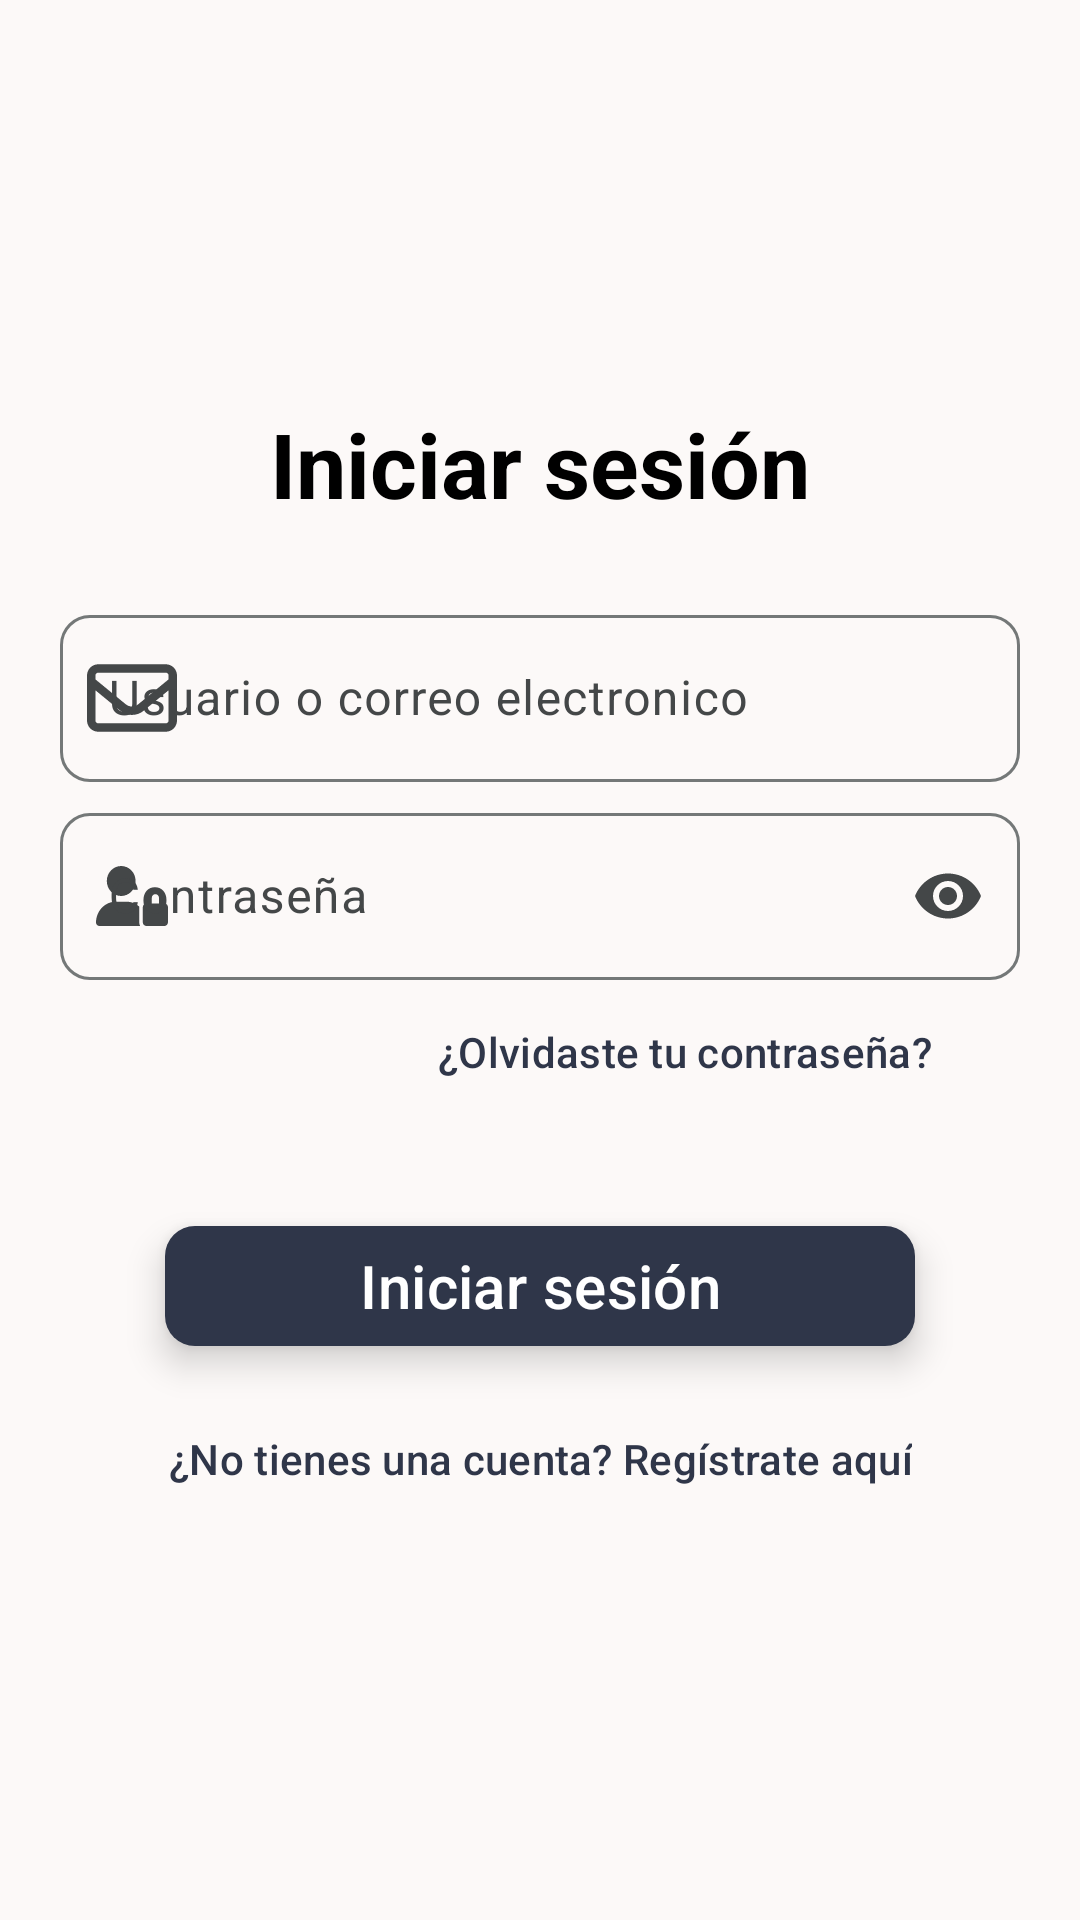

Here is an Android app screen rendered from its layout file. Give the layout XML and the strings, colors and styles it references.
<!-- AndroidManifest.xml: application theme Theme.ServiceSolidIT -->
<!-- res/layout/fragment_login.xml -->
<?xml version="1.0" encoding="utf-8"?>
<FrameLayout xmlns:android="http://schemas.android.com/apk/res/android"
    xmlns:tools="http://schemas.android.com/tools"
    android:layout_width="match_parent"
    android:layout_height="match_parent"
    xmlns:app="http://schemas.android.com/apk/res-auto"
    tools:context=".LoginFlow.Login">

    <RelativeLayout
        android:layout_width="match_parent"
        android:layout_height="match_parent">

        <ProgressBar
            android:id="@+id/loading_item_login"
            android:layout_width="wrap_content"
            android:layout_height="wrap_content"
            android:layout_centerVertical="true"
            android:layout_centerHorizontal="true"
            android:visibility="gone"/>
        <LinearLayout
            android:layout_width="match_parent"
            android:layout_height="match_parent"
            android:paddingStart="20dp"
            android:paddingEnd="20dp"
            android:orientation="vertical"
            android:gravity="center">

            <TextView
                android:text="@string/value_login"
                style="@style/Title"/>
            <com.google.android.material.textfield.TextInputLayout
                android:id="@+id/txt_user_layout"
                style="@style/BoxTextLayoutNormal"
                app:startIconDrawable="@drawable/correo"
                android:hint="@string/value_user_or_email"
                android:paddingTop="20dp">
                <com.google.android.material.textfield.TextInputEditText
                    android:id="@+id/edtxt_User"
                    style="@style/EditTextNormal"
                    android:inputType="textEmailAddress"/>
            </com.google.android.material.textfield.TextInputLayout>

            <com.google.android.material.textfield.TextInputLayout
                android:id="@+id/txt_password_layout"
                style="@style/BoxTextLayoutNormal"
                app:startIconDrawable="@drawable/userpassword"
                android:hint="@string/value_edtxt_password"
                app:endIconMode="password_toggle">
                <com.google.android.material.textfield.TextInputEditText
                    android:id="@+id/edtxt_Password"
                    style="@style/EditTextNormal"
                    android:inputType="textPassword" />
            </com.google.android.material.textfield.TextInputLayout>

            <com.google.android.material.button.MaterialButton
                android:id="@+id/btnResetPassword"
                style="@style/ButtonText"
                android:layout_marginStart="48dp"
                android:text="@string/value_forgot_password" />

            <com.google.android.material.button.MaterialButton
                android:id="@+id/btn_login"
                style="@style/ButtonNormal"
                android:layout_marginTop="30dp"
                android:text="@string/value_btn_login" />

            <com.google.android.material.button.MaterialButton
                android:id="@+id/btn_sing_in_google"
                style="@style/ButtonIconStart"
                android:text="@string/value_btn_login_google"
                android:visibility="gone"
                app:icon="@drawable/logogoogle" />

            <com.google.android.material.button.MaterialButton
                android:id="@+id/btn_sing_in_facebook"
                style="@style/ButtonIconStart"
                android:visibility="gone"
                android:text="@string/value_btn_login_facebook"
                app:icon="@drawable/logofacebook" />

            <com.google.android.material.button.MaterialButton
                android:id="@+id/btnGoToRegister"
                style="@style/ButtonText"
                android:text="@string/value_btn_register"
                android:paddingTop="20dp"/>
        </LinearLayout>
    </RelativeLayout>
</FrameLayout>
<!-- resources referenced by this layout -->
<resources>
  <string name="value_btn_login">Iniciar sesión</string>
  <string name="value_btn_login_facebook">Iniciar sesión con Facebook</string>
  <string name="value_btn_login_google">Iniciar sesión con Google</string>
  <string name="value_btn_register">¿No tienes una cuenta? Regístrate aquí</string>
  <string name="value_edtxt_password">Contraseña</string>
  <string name="value_forgot_password">¿Olvidaste tu contraseña?</string>
  <string name="value_login">Iniciar sesión</string>
  <string name="value_user_or_email">Usuario o correo electronico</string>
  <style name="ButtonText" parent="Widget.Material3.Button.TextButton">
          <item name="android:layout_width">wrap_content</item>
          <item name="android:layout_height">wrap_content</item>
          <item name="android:textColor">@color/bg_btn_grey</item>
      </style>
  <style name="EditTextNormal" parent="Widget.Material3.TextInputEditText.OutlinedBox">
          <item name="android:layout_width">match_parent</item>
          <item name="android:layout_height">wrap_content</item>
      </style>
  <style name="Theme.ServiceSolidIT" parent="Base.Theme.ServiceSolidIT" />
  <color name="txt_btn_white">#FFFFFF</color>
  <color name="bg_btn_grey">#2F3649</color>
  <dimen name="Title">30sp</dimen>
  <color name="md_theme_primary">#000000</color>
  <color name="md_theme_onPrimary">#FFFFFF</color>
  <color name="md_theme_primaryContainer">#212728</color>
  <color name="md_theme_onPrimaryContainer">#ACB2B3</color>
  <color name="md_theme_secondary">#020607</color>
  <color name="md_theme_onSecondary">#FFFFFF</color>
  <color name="md_theme_secondaryContainer">#242A2B</color>
  <color name="md_theme_onSecondaryContainer">#B0B6B7</color>
  <color name="md_theme_tertiary">#1E2425</color>
  <color name="md_theme_onTertiary">#FFFFFF</color>
  <color name="md_theme_tertiaryContainer">#3F4546</color>
  <color name="md_theme_onTertiaryContainer">#D6DCDD</color>
  <color name="md_theme_error">#BA1A1A</color>
  <color name="md_theme_onError">#FFFFFF</color>
  <color name="md_theme_errorContainer">#FFDAD6</color>
  <color name="md_theme_onErrorContainer">#410002</color>
  <color name="md_theme_background">#FCF9F8</color>
  <color name="md_theme_onBackground">#1C1B1B</color>
  <color name="md_theme_surface">#FCF9F8</color>
  <color name="md_theme_onSurface">#1B1C1C</color>
  <color name="md_theme_surfaceVariant">#E0E3E3</color>
  <color name="md_theme_onSurfaceVariant">#444748</color>
  <color name="md_theme_outline">#747878</color>
  <color name="md_theme_outlineVariant">#C4C7C8</color>
  <color name="md_theme_inverseSurface">#303030</color>
  <color name="md_theme_inverseOnSurface">#F3F0F0</color>
  <color name="md_theme_inversePrimary">#C2C8C9</color>
  <color name="md_theme_primaryFixed">#DEE3E4</color>
  <color name="md_theme_onPrimaryFixed">#171D1E</color>
  <color name="md_theme_primaryFixedDim">#C2C8C9</color>
  <color name="md_theme_onPrimaryFixedVariant">#424849</color>
  <color name="md_theme_secondaryFixed">#DEE3E4</color>
  <color name="md_theme_onSecondaryFixed">#171D1E</color>
  <color name="md_theme_secondaryFixedDim">#C2C7C8</color>
  <color name="md_theme_onSecondaryFixedVariant">#424849</color>
  <color name="md_theme_tertiaryFixed">#DEE3E4</color>
  <color name="md_theme_onTertiaryFixed">#171D1E</color>
  <color name="md_theme_tertiaryFixedDim">#C2C7C8</color>
  <color name="md_theme_onTertiaryFixedVariant">#424849</color>
  <color name="md_theme_surfaceDim">#DCD9D9</color>
  <color name="md_theme_surfaceBright">#FCF9F8</color>
  <color name="md_theme_surfaceContainerLowest">#FFFFFF</color>
  <color name="md_theme_surfaceContainerLow">#F6F3F2</color>
  <color name="md_theme_surfaceContainer">#F0EDED</color>
  <color name="md_theme_surfaceContainerHigh">#EAE7E7</color>
  <color name="md_theme_surfaceContainerHighest">#E4E2E1</color>
</resources>
